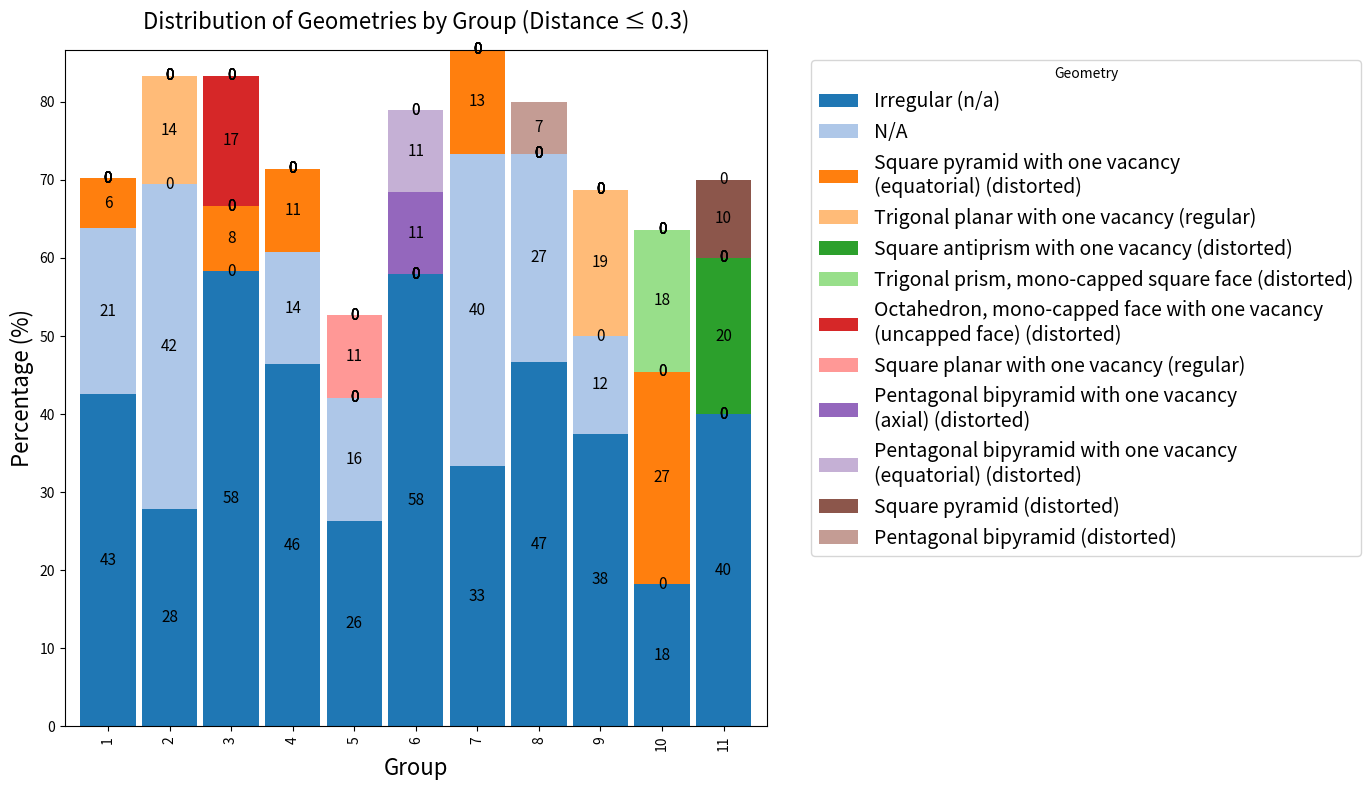

This figure's Python source:
import pandas as pd
import matplotlib.pyplot as plt
import numpy as np
import seaborn as sns

# ==== Dados (os seus) ====
data = {
    "Cluster": [1,1,1,2,2,2,3,3,3,4,4,4,5,5,5,6,6,6,7,7,7,8,8,8,9,9,9,10,10,10,11,11,11],
    "Geometry": [
        "Irregular (n/a)",
        "N/A",
        "Square pyramid with one vacancy \n(equatorial) (distorted)",
        "N/A",
        "Irregular (n/a)",
        "Trigonal planar with one vacancy (regular)",
        "Irregular (n/a)",
        "Octahedron, mono-capped face with one vacancy \n(uncapped face) (distorted)",
        "Square pyramid with one vacancy \n(equatorial) (distorted)",
        "Irregular (n/a)",
        "N/A",
        "Square pyramid with one vacancy \n(equatorial) (distorted)",
        "Irregular (n/a)",
        "N/A",
        "Square planar with one vacancy (regular)",
        "Irregular (n/a)",
        "Pentagonal bipyramid with one vacancy \n(axial) (distorted)",
        "Pentagonal bipyramid with one vacancy \n(equatorial) (distorted)",
        "N/A",
        "Irregular (n/a)",
        "Square pyramid with one vacancy \n(equatorial) (distorted)",
        "Irregular (n/a)",
        "N/A",
        "Pentagonal bipyramid (distorted)",
        "Irregular (n/a)",
        "Trigonal planar with one vacancy (regular)",
        "N/A",
        "Square pyramid with one vacancy \n(equatorial) (distorted)",
        "Irregular (n/a)",
        "Trigonal prism, mono-capped square face (distorted)",
        "Irregular (n/a)",
        "Square antiprism with one vacancy (distorted)",
        "Square pyramid (distorted)"
    ],

    "Percentage": [
        42.55,
        21.28,
        6.38,
        41.67,
        27.78,
        13.89,
        58.33,
        16.67,
        8.33,
        46.43,
        14.29,
        10.71,
        26.32,
        15.79,
        10.53,
        57.89,
        10.53,
        10.53,
        40.00,
        33.33,
        13.33,
        46.67,
        26.67,
        6.67,
        37.50,
        18.75,
        12.50,
        27.27,
        18.18,
        18.18,
        40.00,
        20.00,
        10.00,
    ]
}

df = pd.DataFrame(data)

# ==== Pivot para formato largo ====
pivot_df = df.pivot_table(index="Cluster", columns="Geometry", values="Percentage", fill_value=0)

# (Maior porcentagem média embaixo)
mean_order = pivot_df.mean().sort_values(ascending=False).index
pivot_df = pivot_df[mean_order]

# ==== Paleta sem repetição ====
colors = sns.color_palette("tab20", len(pivot_df.columns))  # paleta categórica sem repetição

# ==== Gráfico de barras empilhadas ====
ax = pivot_df.plot(kind='bar', width= 0.9, stacked=True, color=colors, figsize=(14,8))
for c in ax.containers:
    ax.bar_label(c, fmt='%.0f', label_type='center', fontsize=11)

plt.title("Distribution of Geometries by Group (Distance ≤ 0.3)", fontsize=16, pad=15)
plt.xlabel("Group", fontsize=16)
plt.ylabel("Percentage (%)", fontsize=16)
plt.legend(title="Geometry", bbox_to_anchor=(1.05, 1), loc='upper left', fontsize=14)
plt.tight_layout()
plt.show()
